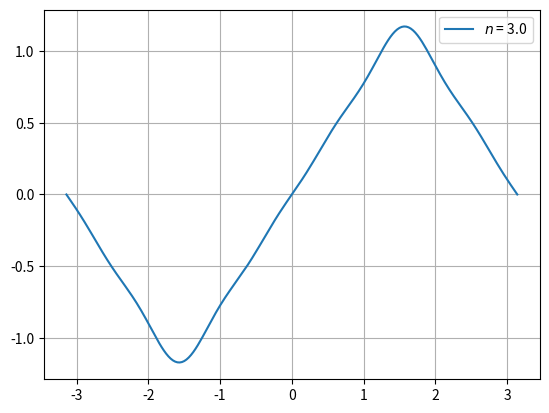
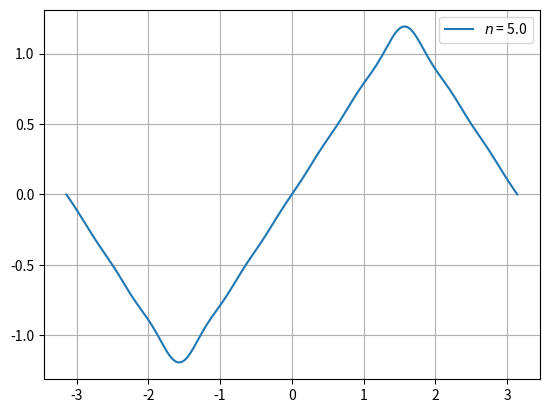
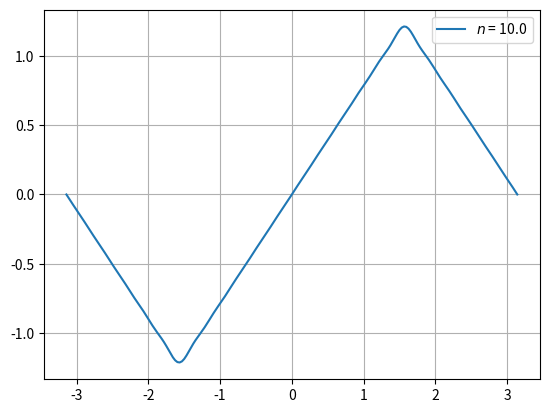
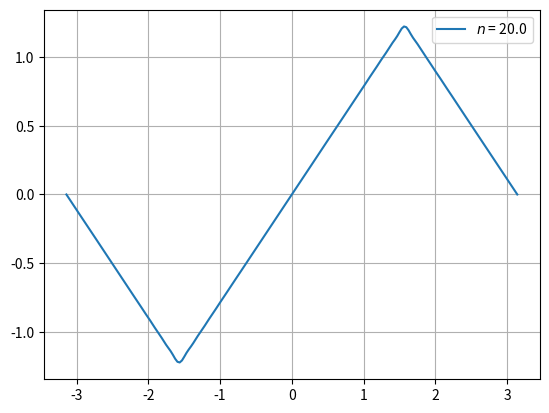
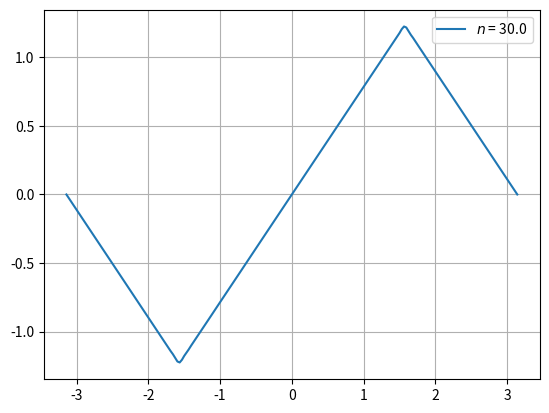

These figures' Python source, in order:
# Tarea 1. Ejercicio 3

import numpy as np 
import matplotlib.pyplot as plt
n = np.array([3,5,10,20,30])       #Para poder graficar con un for 
x = np.linspace(-np.pi,np.pi,200)

def S_n (x,n):      #Definición de la suma
    S=0
    for i in range(0,n+1):
        S += (((-1)**i)/((2*i+1)**2))*np.sin((2*i+1)*x)
    return(S)
 
for i in n:               #Usé parte del código para hacer varias gráficas en un plot
    y = S_n(x,i)          #solo que lo grafiqué todo dentro del for, porque al poner todas
    plt.plot(x,y,label=r'$n$ = %2.1f' %i)     #en un solo gráfico, no se ve bien 
    plt.legend()
    plt.grid()
    plt.show()
